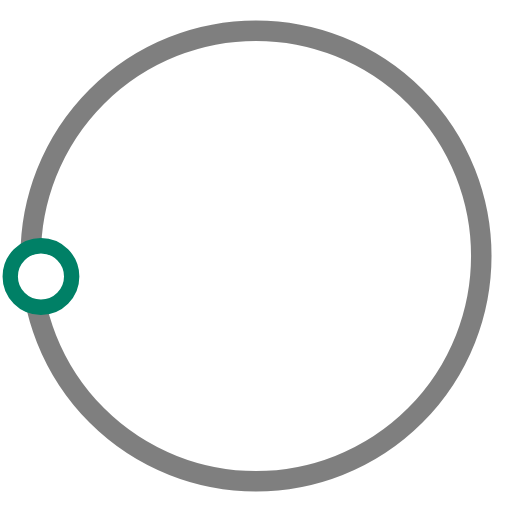
t = 0.00 s
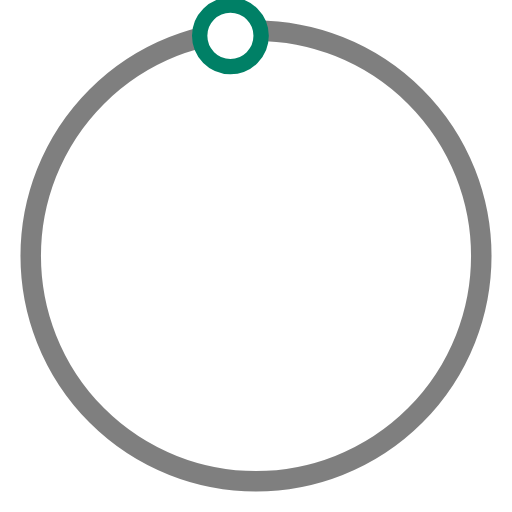
t = 0.50 s
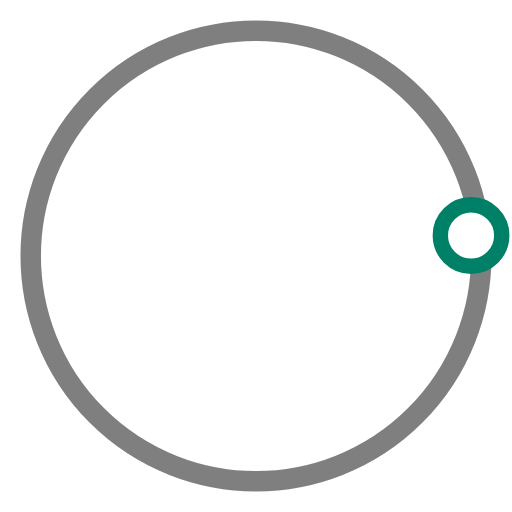
t = 1.00 s
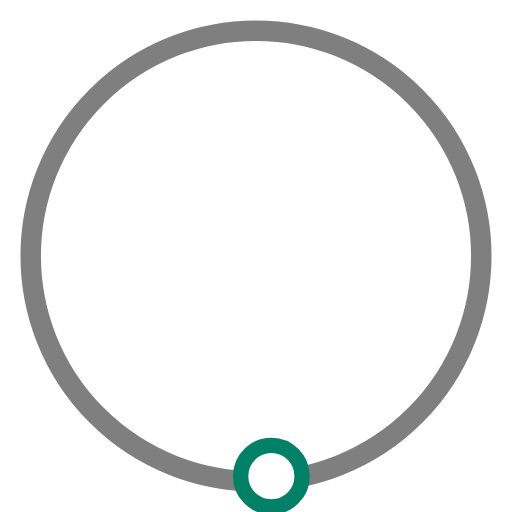
t = 1.50 s

The animated SVG that drew these frames (rendered in a browser with its animation timeline set to each time). Animation: 1 SMIL element (animateTransform=1); one cycle of 2.00 s, repeats indefinitely.


<svg version="1.1" id="L3" xmlns="http://www.w3.org/2000/svg" xmlns:xlink="http://www.w3.org/1999/xlink" x="0px" y="0px"
  viewBox="0 0 100 100" enable-background="new 0 0 0 0" xml:space="preserve">
    <circle fill="none" stroke="#000" stroke-width="4" cx="50" cy="50" r="44" style="opacity:0.5;"/>
    <circle fill="#fff" stroke="#008066" stroke-width="3" cx="8" cy="54" r="6" >
        <animateTransform
        attributeName="transform"
        dur="2s"
        type="rotate"
        from="0 50 48"
        to="360 50 52"
        repeatCount="indefinite" />
        
    </circle>
</svg>
